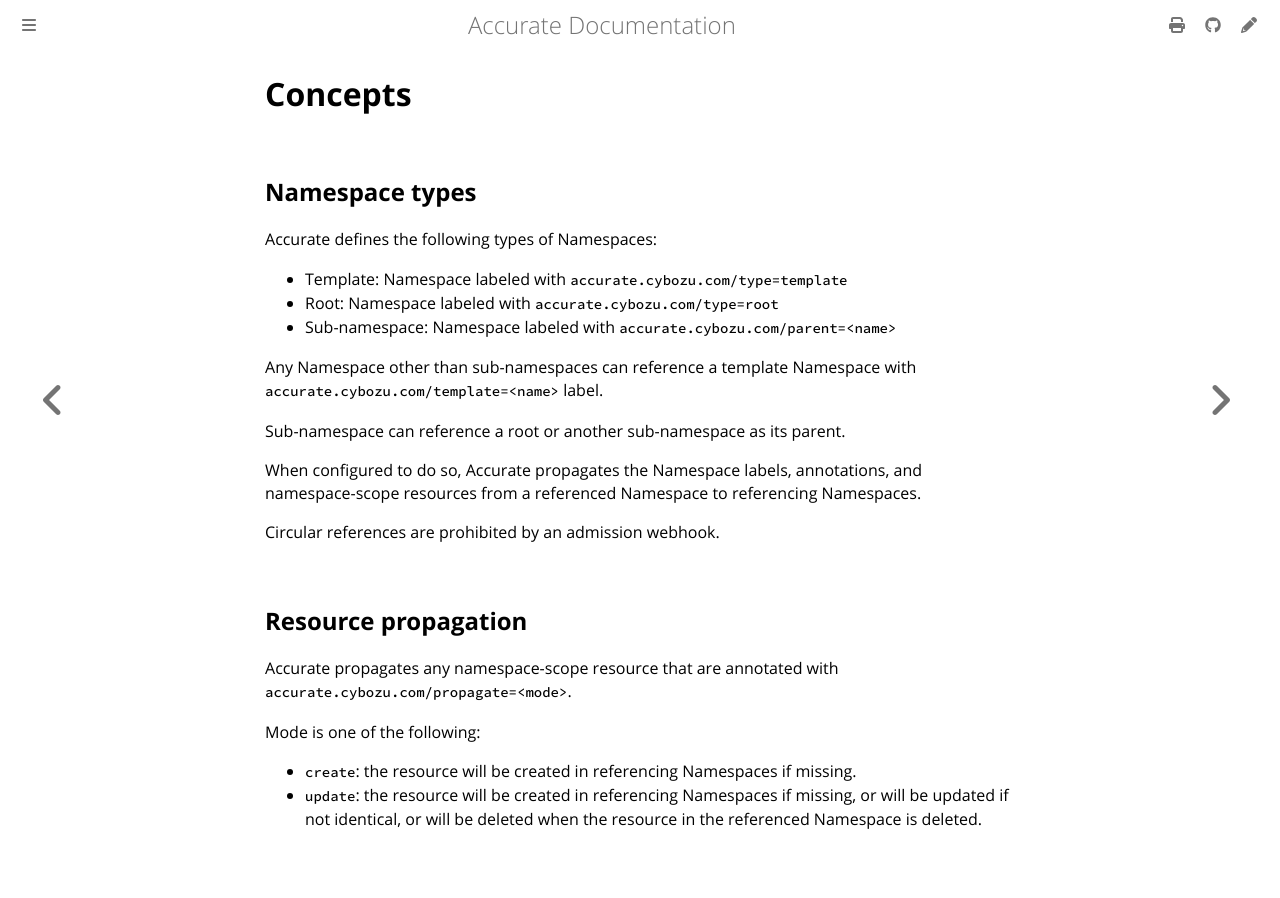

repository: cybozu-go/accurate · page: concepts.html · generator: mdbook

# Concepts

## Namespace types

Accurate defines the following types of Namespaces:

- Template: Namespace labeled with `accurate.cybozu.com/type=template`
- Root: Namespace labeled with `accurate.cybozu.com/type=root`
- Sub-namespace: Namespace labeled with `accurate.cybozu.com/parent=<name>`

Any Namespace other than sub-namespaces can reference a template Namespace with `accurate.cybozu.com/template=<name>` label.

Sub-namespace can reference a root or another sub-namespace as its parent.

When configured to do so, Accurate propagates the Namespace labels, annotations, and namespace-scope resources from a referenced Namespace to referencing Namespaces.

Circular references are prohibited by an admission webhook.

## Resource propagation

Accurate propagates any namespace-scope resource that are annotated with `accurate.cybozu.com/propagate=<mode>`.

Mode is one of the following:

- `create`: the resource will be created in referencing Namespaces if missing.
- `update`: the resource will be created in referencing Namespaces if missing, or will be updated if not identical, or will be deleted when the resource in the referenced Namespace is deleted.
